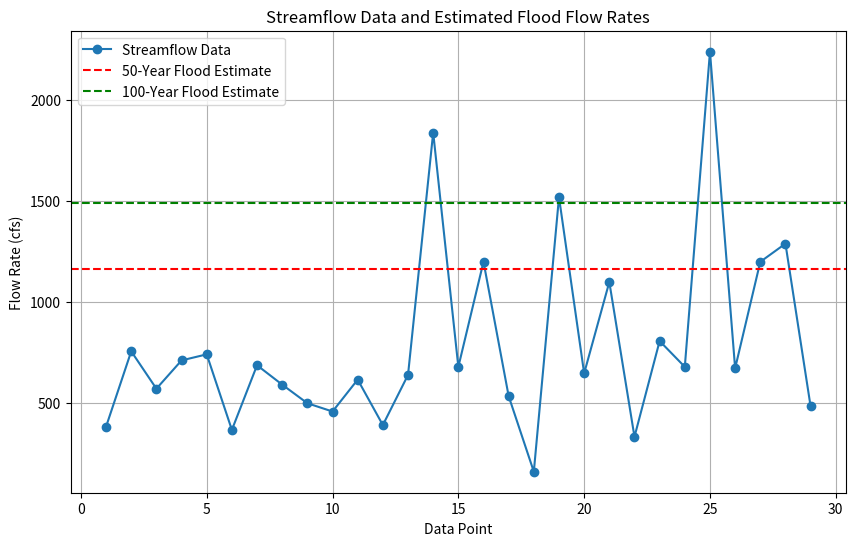

Write Python code to recreate this figure.
import matplotlib.pyplot as plt

# Streamflow data
streamflow = [
    384, 757, 572, 712, 742, 368, 688, 592, 500, 459, 
    617, 392, 640, 1840, 680, 1200, 535, 161, 1520, 
    648, 1100, 334, 808, 680, 2240, 673, 1200, 1290, 484
]

# Estimated flow rates for 50 and 100-year floods
flow_rate_50_year = 1166.4070743443134
flow_rate_100_year = 1490.257173891502

# Plot streamflow data
plt.figure(figsize=(10, 6))
plt.plot(range(1, len(streamflow) + 1), streamflow, marker='o', linestyle='-', label='Streamflow Data')

# Plot estimated flow rates for 50 and 100-year floods
plt.axhline(y=flow_rate_50_year, color='r', linestyle='--', label='50-Year Flood Estimate')
plt.axhline(y=flow_rate_100_year, color='g', linestyle='--', label='100-Year Flood Estimate')

plt.title('Streamflow Data and Estimated Flood Flow Rates')
plt.xlabel('Data Point')
plt.ylabel('Flow Rate (cfs)')
plt.legend()
plt.grid(True)
plt.show()